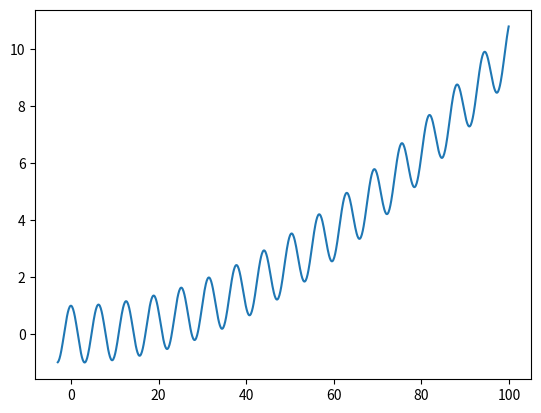

This chart was generated by the following Python code: (Note: this script raises an exception after producing the figure.)
import numpy as np
import matplotlib.pyplot as plt
import random


class sa:
    # 输入函数的左右边界和函数
    def __init__(self, start_x, start, end, f, T0=3000, Tf=10, alpha=0.95, iter=200):
        # 函数信息
        self.start = start
        self.end = end
        self.f = f
        # 在定义域内随机生成初始点
        self.x = start_x
        self.all_x = [self.x]
        # 物理信息
        self.T = T0
        self.Tf = Tf
        self.alpha = alpha
        self.iter = iter

    # 解是否在边界内
    def is_valid(self, x):
        if self.start <= x <= self.end:
            return True
        return False

    # 按照高斯分布随机选择下一个点
    def next_solution(self):
        sigma = max(self.end - self.x, self.x - self.start) / 3
        while True:
            new_x = random.gauss(self.x, sigma)
            if self.is_valid(new_x):
                break
        return new_x

    # metropolis准则
    def metropolis(self, x, new_x):
        e = self.f(x)
        new_e = self.f(new_x)
        if new_e <= e:
            return True
        else:
            p = np.exp((e - new_e) / self.T)
            return True if random.random() < p else False

    # 在迭代得到的解集中得到最好的x
    def min_x(self):
        all_y = list(map(self.f, self.all_x))
        return self.all_x[all_y.index(min(all_y))]

    # 绘制迭代图像
    def iter_pic(self, all_x, path=""):
        l = len(all_x)
        all_y = list(map(self.f, all_x))
        plt.xlabel("Iteration")
        plt.ylabel("f(x)")
        plt.plot(range(l), all_y)
        if path:
            plt.savefig(path)
        else:
            plt.show()

    # 搜索函数
    def search(self):
        # 温度循环
        while self.T > self.Tf:
            # 找出目前为止的最优解
            self.x = self.min_x()
            # print(self.x)
            # 内层循环
            for i in range(self.iter):
                new_x = self.next_solution()
                if self.metropolis(self.x, new_x):
                    self.x = new_x
            self.all_x.append(self.x)
            self.T *= self.alpha
        # self.iter_pic()
        return self.min_x(), self.f(self.min_x()), self.all_x


if __name__ == '__main__':
    # 多极小函数 y = x^2 / 1000 + cos(x)
    def func(x):
        return x ** 2 / 1000 + np.cos(x)
    # 区间
    start = -3
    end = 100
    # 绘制真实函数图像
    x_list = np.arange(start, end, 0.1).tolist()
    y_list = list(map(func, x_list))
    plt.plot(x_list, y_list)
    # plt.show()
    plt.savefig("./pics/f1.jpg")
    plt.cla()
    # 多次模拟
    x_list = []
    y_list = []
    all_x_list = []
    for i in range(20):
        x = np.random.uniform(start, end)
        a = sa(x, start, end, func, T0=3000, Tf=0.1, alpha=0.98, iter=200)
        min_x, min_y, all_x = a.search()
        print(min_x, min_y)
        x_list.append(min_x)
        y_list.append(min_y)
        all_x_list.append(all_x)
    k = y_list.index(min(y_list))
    print('最小值x：', x_list[k])
    print('最小值f(x)：', y_list[k])
    print('f(x)平均值：', np.mean(y_list))
    print('f(x)方差：', np.var(y_list))
    a.iter_pic(all_x_list[k])
    plt.cla()
    plt.plot(list(range(1, 21)), x_list)
    plt.show()
    plt.cla()
    plt.plot(list(range(1, 21)), y_list)
    plt.show()
